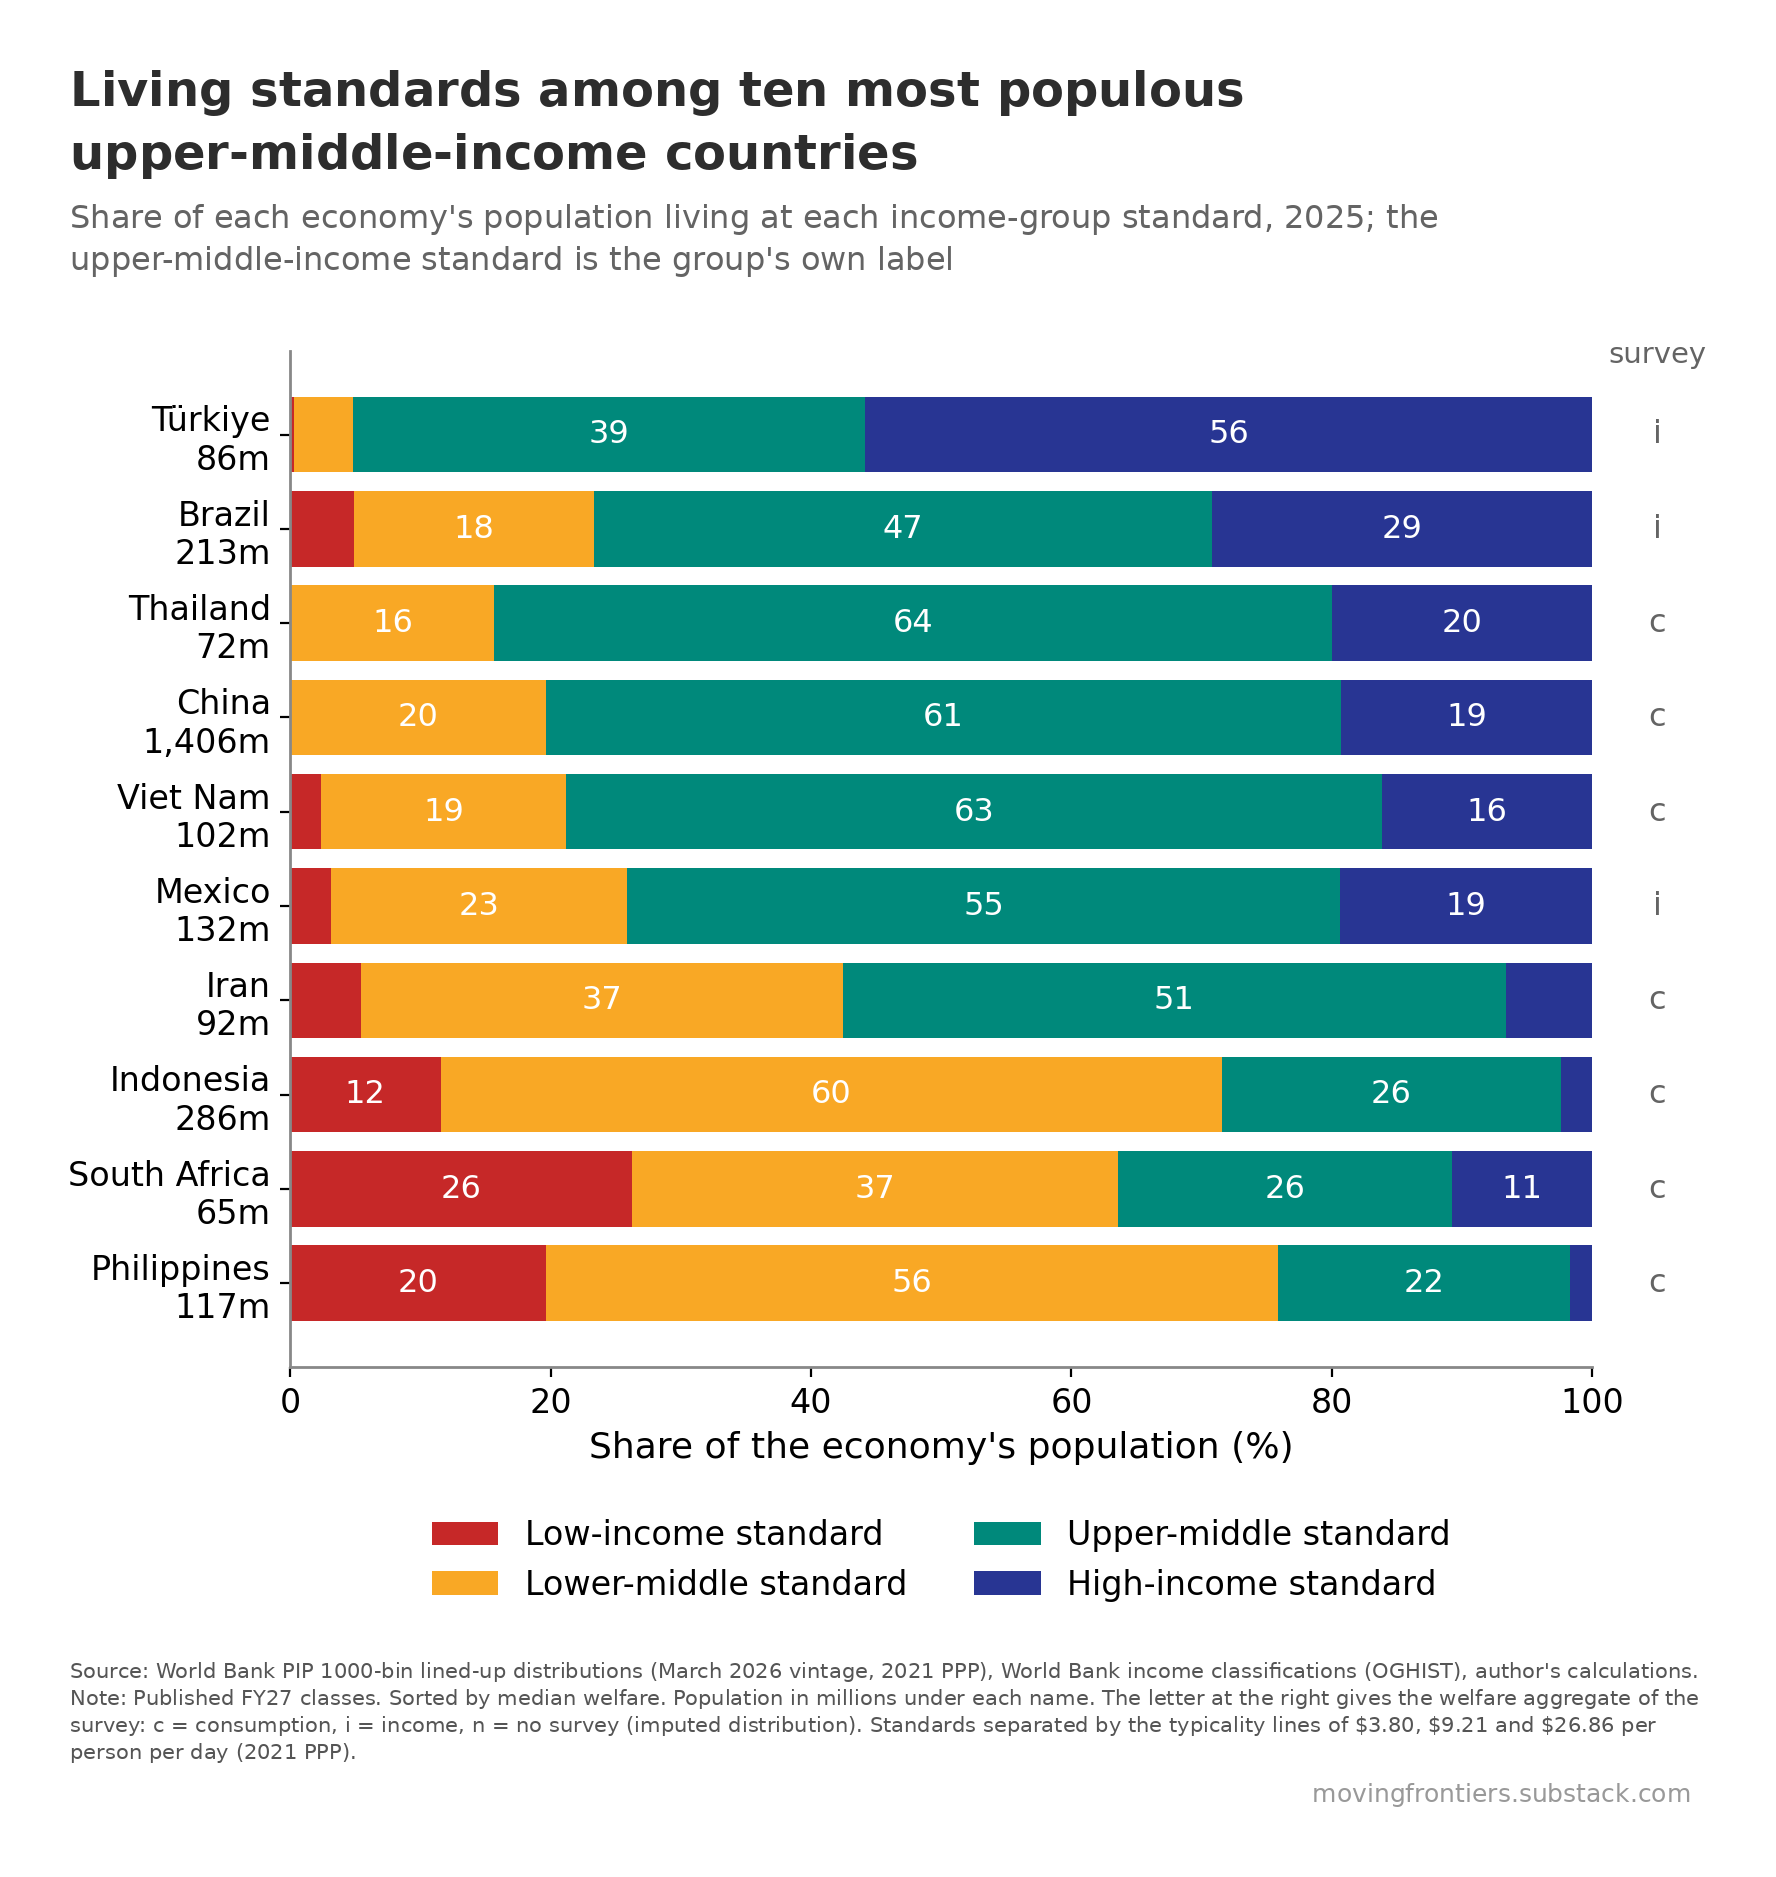

Values plotted in this chart, from the file beside it:
code, economy, group, wtype, pop_m, at_L, at_LM, at_UM, at_H, median
TUR, Türkiye, UM, i, 85.7, 0.0027, 0.0453, 0.3936, 0.5583, 29.72
BRA, Brazil, UM, i, 212.8, 0.0491, 0.1844, 0.4745, 0.2921, 17.26
THA, Thailand, UM, c, 71.6, 0.001, 0.1559, 0.6433, 0.1998, 15.93
CHN, China, UM, c, 1406, 0.0004, 0.1957, 0.6113, 0.1926, 15.47
VNM, Viet Nam, UM, c, 101.6, 0.024, 0.1881, 0.6265, 0.1615, 14.91
MEX, Mexico, UM, i, 131.9, 0.0311, 0.2275, 0.5477, 0.1937, 14.32
IRN, Iran, UM, c, 92.4, 0.0542, 0.37, 0.5096, 0.0663, 10.27
IDN, Indonesia, UM, c, 285.7, 0.1155, 0.5998, 0.2604, 0.0243, 6.66
ZAF, South Africa, UM, c, 64.7, 0.2629, 0.3728, 0.2568, 0.1075, 6.52
PHL, Philippines, UM, c, 116.8, 0.1964, 0.5626, 0.2241, 0.0169, 6.04
